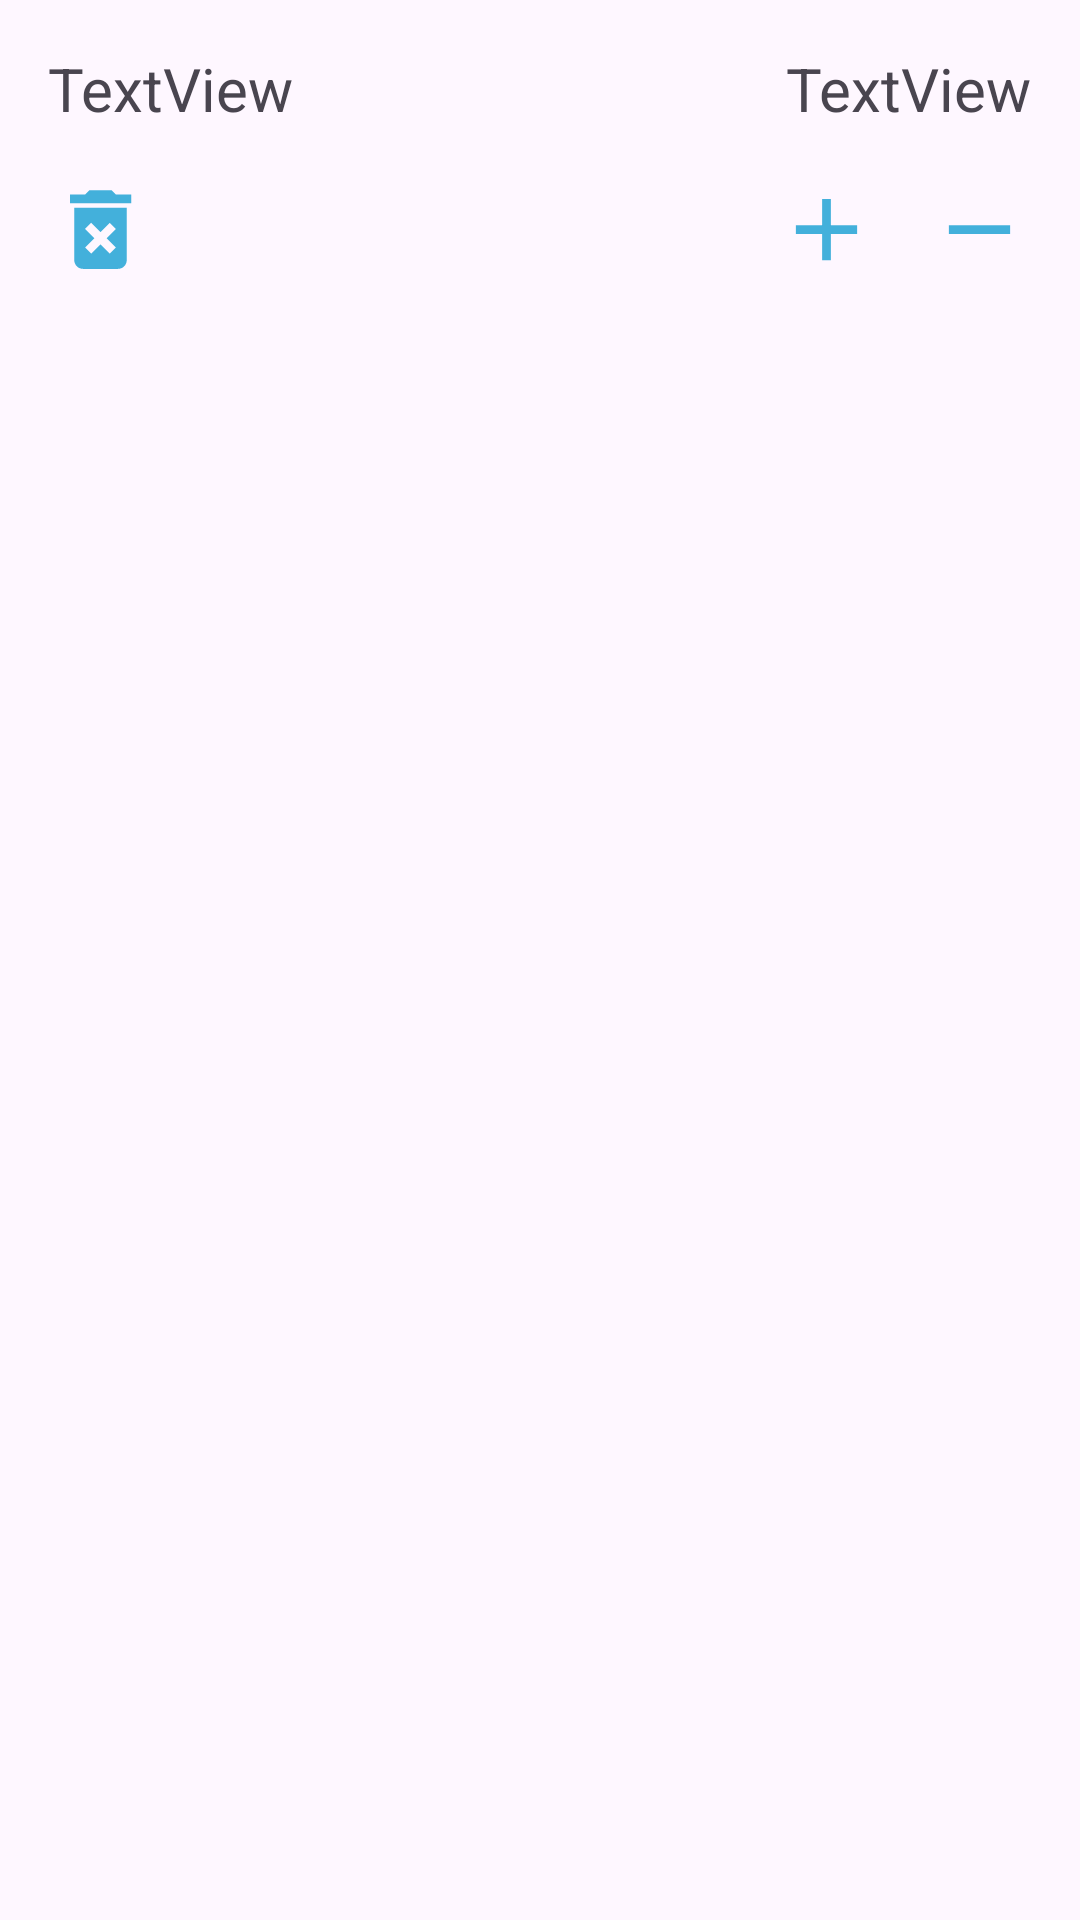

Here is an Android app screen rendered from its layout file. Give the layout XML and the strings, colors and styles it references.
<!-- AndroidManifest.xml: application theme Theme.HoppingKotlin -->
<!-- res/layout/shopping_item.xml -->
<?xml version="1.0" encoding="utf-8"?>
<androidx.constraintlayout.widget.ConstraintLayout xmlns:android="http://schemas.android.com/apk/res/android"
    xmlns:app="http://schemas.android.com/apk/res-auto"
    xmlns:tools="http://schemas.android.com/tools"
    android:layout_width="match_parent"
    android:layout_height="wrap_content"
    android:padding="16dp">

    <TextView
        android:id="@+id/tvName"
        android:layout_width="wrap_content"
        android:layout_height="wrap_content"
        android:text="TextView"
        android:textSize="20sp"
        app:layout_constraintStart_toStartOf="parent"
        app:layout_constraintTop_toTopOf="parent" />

    <TextView
        android:id="@+id/tvAmount"
        android:layout_width="wrap_content"
        android:layout_height="wrap_content"
        android:text="TextView"
        android:textSize="20sp"
        app:layout_constraintEnd_toEndOf="parent"
        app:layout_constraintTop_toTopOf="parent" />

    <ImageView
        android:id="@+id/ivDelet"
        android:layout_width="35dp"
        android:layout_height="35dp"
        android:layout_marginTop="16dp"
        android:src="@drawable/ic_delet"
        app:layout_constraintStart_toStartOf="parent"
        app:layout_constraintTop_toBottomOf="@+id/tvName" />

    <ImageView
        android:id="@+id/ivMinus"
        android:layout_width="35dp"
        android:layout_height="35dp"
        android:layout_marginTop="16dp"
        android:src="@drawable/ic_minus"
        app:layout_constraintEnd_toEndOf="parent"
        app:layout_constraintTop_toBottomOf="@+id/tvAmount" />

    <ImageView
        android:id="@+id/ivPlus"
        android:layout_width="35dp"
        android:layout_height="35dp"
        android:layout_marginTop="16dp"
        android:layout_marginEnd="16dp"
        android:src="@drawable/ic_plus"
        app:layout_constraintEnd_toStartOf="@+id/ivMinus"
        app:layout_constraintTop_toBottomOf="@+id/tvAmount" />


</androidx.constraintlayout.widget.ConstraintLayout>
<!-- resources referenced by this layout -->
<resources>
  <!-- drawable ic_delet (drawable-anydpi) -->
  <vector xmlns:android="http://schemas.android.com/apk/res/android"
      android:width="24dp"
      android:height="24dp"
      android:viewportWidth="24"
      android:viewportHeight="24"
      android:tint="#139ED2"
      android:alpha="0.8">
    <path
        android:fillColor="@android:color/white"
        android:pathData="M6,19c0,1.1 0.9,2 2,2h8c1.1,0 2,-0.9 2,-2L18,7L6,7v12zM8.46,11.88l1.41,-1.41L12,12.59l2.12,-2.12 1.41,1.41L13.41,14l2.12,2.12 -1.41,1.41L12,15.41l-2.12,2.12 -1.41,-1.41L10.59,14l-2.13,-2.12zM15.5,4l-1,-1h-5l-1,1L5,4v2h14L19,4z"/>
  </vector>
  <!-- drawable ic_minus (drawable-anydpi) -->
  <vector xmlns:android="http://schemas.android.com/apk/res/android"
      android:width="24dp"
      android:height="24dp"
      android:viewportWidth="24"
      android:viewportHeight="24"
      android:tint="#139ED2"
      android:alpha="0.8">
    <path
        android:fillColor="@android:color/white"
        android:pathData="M19,13H5v-2h14v2z"/>
  </vector>
  <!-- drawable ic_plus (drawable-anydpi) -->
  <vector xmlns:android="http://schemas.android.com/apk/res/android"
      android:width="24dp"
      android:height="24dp"
      android:viewportWidth="24"
      android:viewportHeight="24"
      android:tint="#139ED2"
      android:alpha="0.8">
    <path
        android:fillColor="@android:color/white"
        android:pathData="M19,13h-6v6h-2v-6H5v-2h6V5h2v6h6v2z"/>
  </vector>
  <style name="Theme.HoppingKotlin" parent="Base.Theme.HoppingKotlin" />
  <style name="Base.Theme.HoppingKotlin" parent="Theme.Material3.DayNight.NoActionBar">
          
          
      </style>
</resources>
